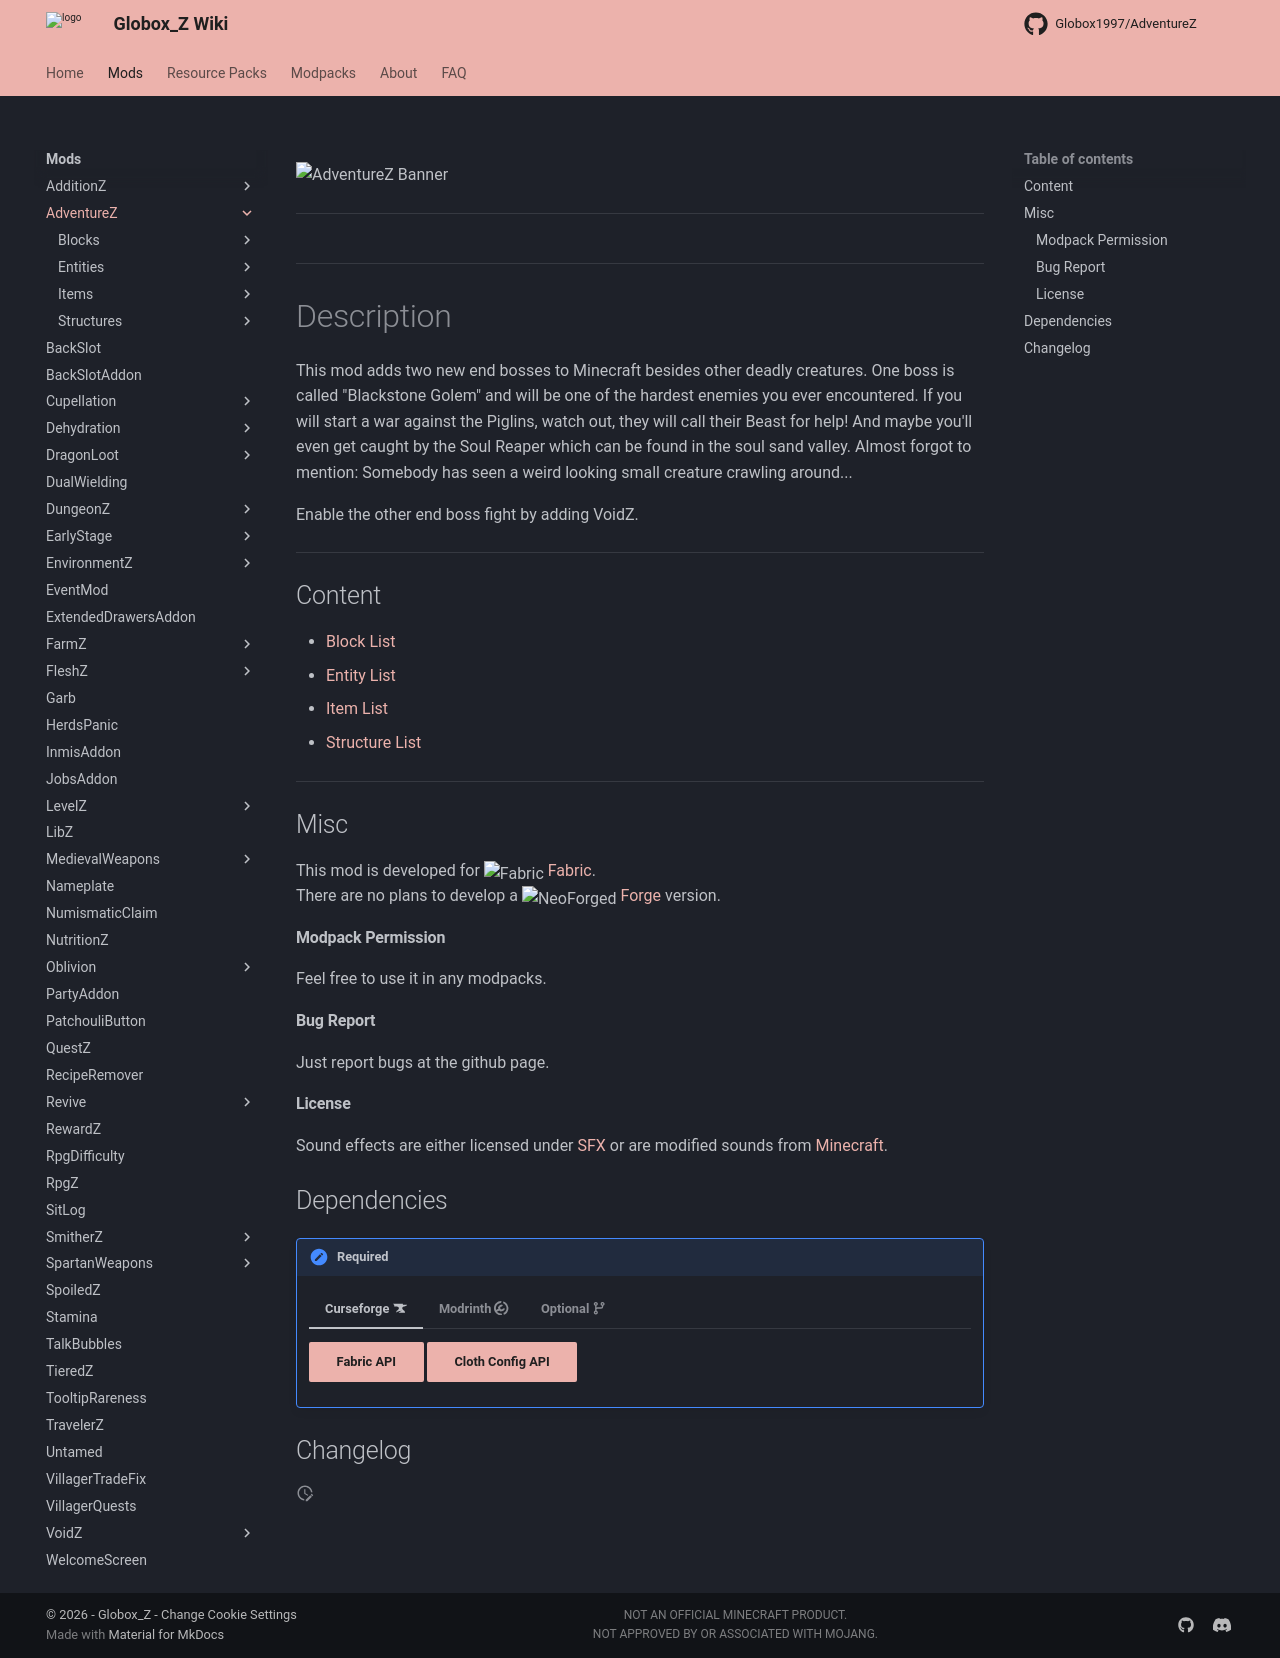

repository: Globox1997/wiki · page: mods/AdventureZ/index.html · generator: mkdocs

---
title: AdventureZ
project: adventurez
summary: adventurez wiki
---
<script src="/wiki/javascripts/data.js"></script>
<script src="/wiki/javascripts/sidebar.js" id="adventurez"></script>

![AdventureZ Banner](/wiki/assets/general/banner/adventurezbanner.png)

---
<div id="showcase-gallery" modid="adventurez" image_1="adventurez_image_1" image_2="adventurez_image_2" image_3="adventurez_image_3" image_4="adventurez_image_4"></div>
<script src="/wiki/javascripts/showcase.js"></script>
---

# Description
This mod adds two new end bosses to Minecraft besides other deadly creatures. One boss is called "Blackstone Golem" and will be one of the hardest enemies you ever encountered. If you will start a war against the Piglins, watch out, they will call their Beast for help! And maybe you'll even get caught by the Soul Reaper which can be found in the soul sand valley. Almost forgot to mention: Somebody has seen a weird looking small creature crawling around...

Enable the other end boss fight by adding VoidZ.

---
## Content
- [Block List](/wiki/mods/AdventureZ/Blocks/#list-of-blocks)
- [Entity List](/wiki/mods/AdventureZ/Entities/#list-of-entities)
- [Item List](/wiki/mods/AdventureZ/Items/#list-of-items)
- [Structure List](/wiki/mods/AdventureZ/Structures/#list-of-structures)
  
---
## Misc
This mod is developed for <img src="https://fabricmc.net/assets/logo.png" alt="Fabric" width="16" height="16" style="position: relative; top: 3px;"> [Fabric](https://fabricmc.net/).  
There are no plans to develop a <img src="https://neoforged.net/img/authors/neoforged.png" alt="NeoForged" width="16" height="16" style="position: relative; top: 3px;"> [Forge](https://neoforged.net/) version.  

#### Modpack Permission
Feel free to use it in any modpacks.  

#### Bug Report
Just report bugs at the github page.  

#### License
Sound effects are either licensed under [SFX](https://audiojungle.net/licenses/terms/audio_sfx_media_single) or are modified sounds from [Minecraft](https://www.minecraft.net/en-us).

## Dependencies

!!! apple-keyboard-control "Required"
    === "Curseforge :simple-curseforge:"

        [Fabric API](https://www.curseforge.com/minecraft/mc-mods/fabric-api){ .md-button .md-button--primary }
        [Cloth Config API](https://curseforge.com/minecraft/mc-mods/cloth-config){ .md-button .md-button--primary }

    === "Modrinth :simple-modrinth:"

        [Fabric API](https://modrinth.com/mod/fabric-api){ .md-button .md-button--primary }
        [Cloth Config API](https://modrinth.com/mod/cloth-config){ .md-button .md-button--primary }

    === "Optional :octicons-git-branch-16:"

        [Patchouli](https://modrinth.com/mod/patchouli){ .md-button .md-button--primary }
        [VoidZ](/wiki/mods/VoidZ){ .md-button .md-button--primary }

## Changelog
<script src="https://cdn.jsdelivr.net/npm/marked@15.0.12/marked.min.js"></script>
<div id="log" modid="adventurez"></div>
